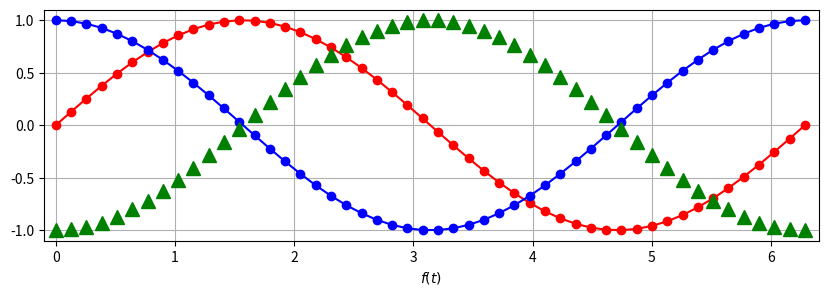

Here is the Python script that generated this plot:
import numpy as np 
from math import sqrt,pow
import matplotlib.pyplot as plt
import time

x = np.linspace(0,2*np.pi,50)
y1 = np.sin(x)
y2 = np.cos(x)
y3 = np.sin(x-(np.pi/2))

fig = plt.figure(figsize=(10,3))
ax = fig.add_subplot(1,1,1)
ax.plot(x,y1,'-o',color='red',label='$sin(\omega t)$')
ax.plot(x,y2,'o-',color='blue',label='$cos(\omega t)$')
ax.plot(x,y3,'^',color='green',label='$sin(\omega t -\pi/2)$',markersize=10)

#ax.vline(x=[0,np.pi,2*np.pi],ymin=3,ymax=3, linestyles='--',alpha=0.5)
ax.set_ylim((-1.1,1.1))
ax.set_xlim((-0.1,6.4))
ax.set_xlabel('$t$')
ax.set_xlabel('$f(t)$')
#ax.set_xticks(np.linspace(0,2* np.pi,5))
#ax.set_yticks(np.linspace(0,2* np.pi,5))
ax.grid()
fig.show()
time.sleep(5)